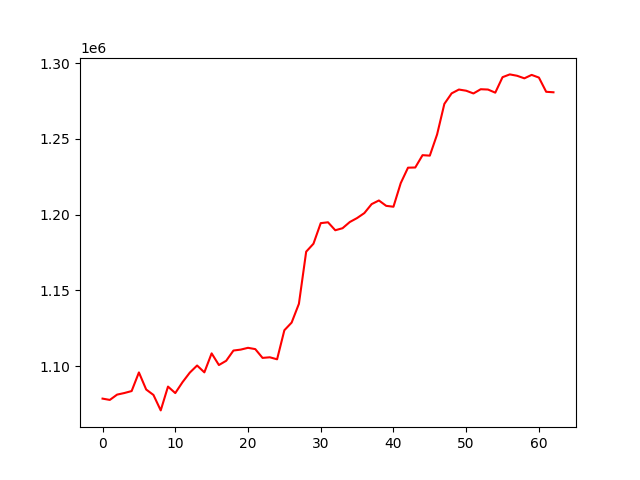

The table this chart was drawn from, first rows:
, 0
0, 1078591
1, 1077724
2, 1081226
3, 1082276
4, 1083573
5, 1095862
6, 1084596
7, 1081003
8, 1070812
9, 1086525
10, 1082238
11, 1089460
12, 1095751
13, 1100429
14, 1095918
15, 1108442
16, 1100745
17, 1103546
18, 1110308
19, 1110923
20, 1112104
21, 1111250
22, 1105454
23, 1105858
24, 1104531
25, 1123695
26, 1128754
27, 1141146
28, 1175542
29, 1180774
30, 1194366
31, 1194920
32, 1189670
33, 1191012
34, 1195115
35, 1197723
36, 1201008
37, 1206923
38, 1209318
39, 1205778
40, 1205188
41, 1220744
42, 1230952
43, 1231081
44, 1239209
45, 1238907
46, 1252870
47, 1273056
48, 1279993
49, 1282510
50, 1281731
51, 1279927
52, 1282718
53, 1282509
54, 1280447
55, 1290668
56, 1292500
57, 1291595
58, 1289906
59, 1292170
... 3 more rows
